Photos from the image-classification dataset "split_set" in the GitHub repository kibakibaki/5307A2Testing. Its 24 classes are: apple, avocado, banana, blackberry, blueberry, capsicum, carrot, cherry tomato, cucumber, dragon fruit, grape, kiwi fruit, lemon, lime, mango, orange, papaya, passion fruit, peach, pear, pineapple, raspberry, strawberry, watermelon.

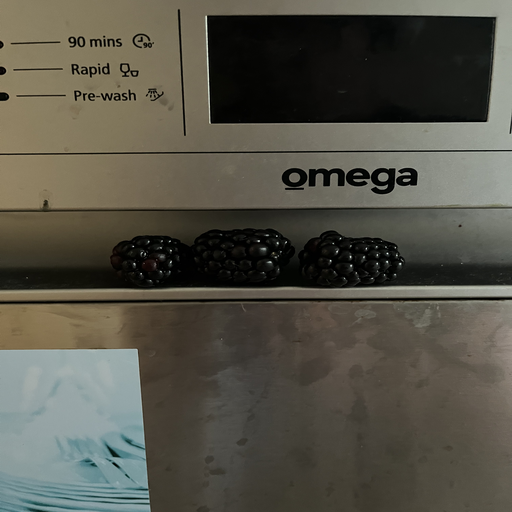
Label: blackberry

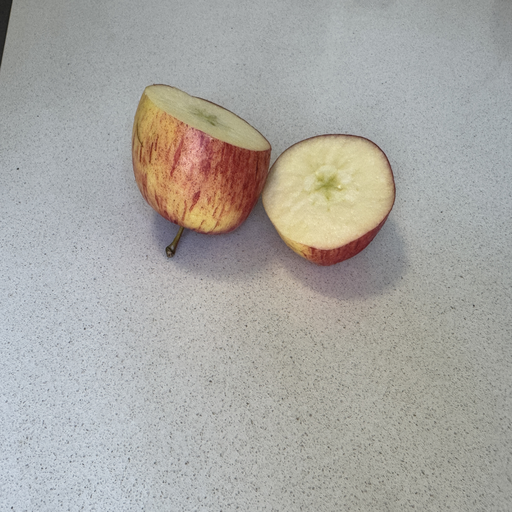
Label: apple

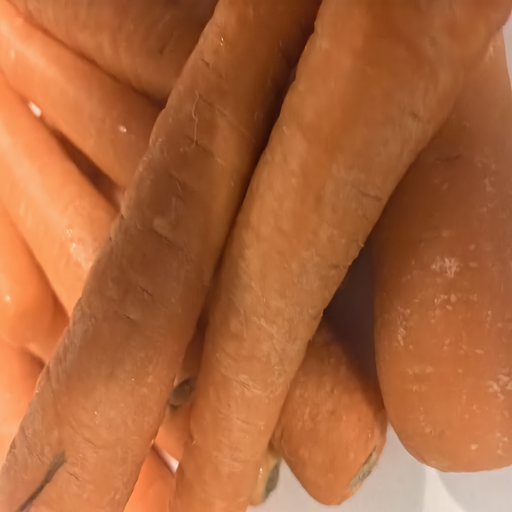
Label: carrot

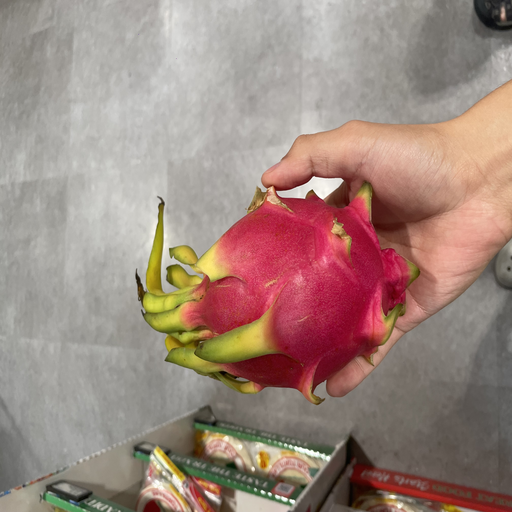
Label: dragon fruit

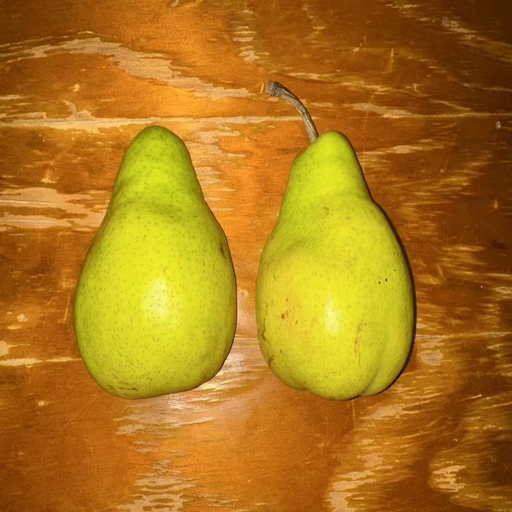
Label: pear

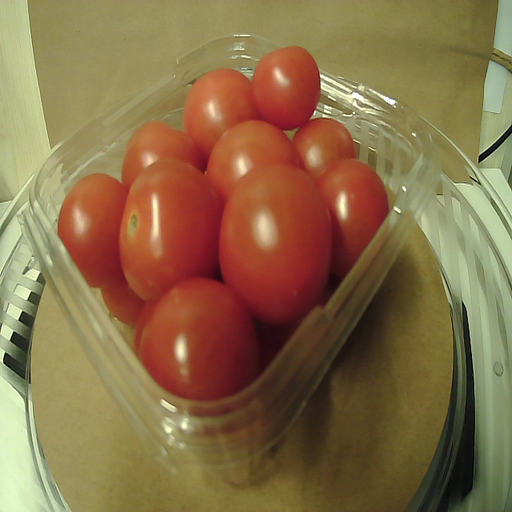
Label: cherry tomato
